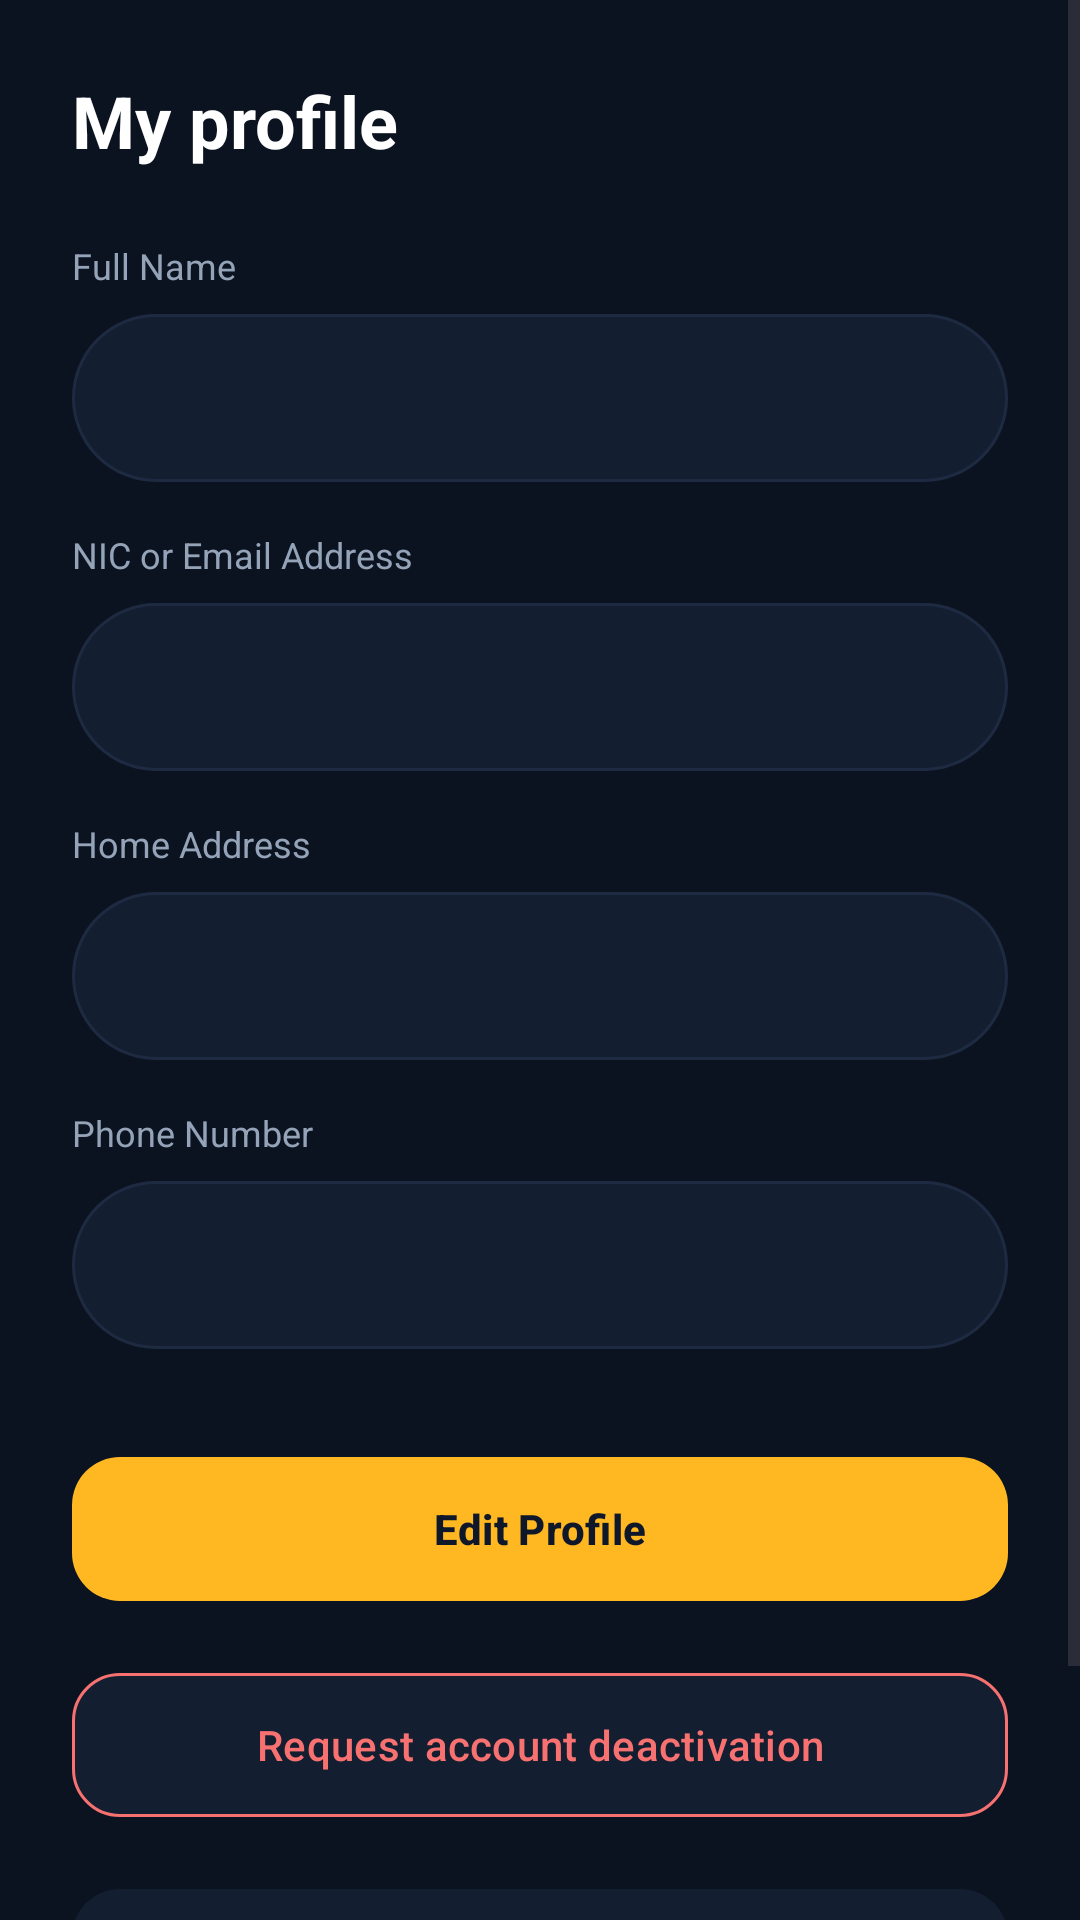

The Android layout XML behind this screen, and the referenced resources:
<!-- AndroidManifest.xml: application theme Theme.SolaraGrid -->
<!-- res/layout/fragment_prosumer_profile.xml -->
<?xml version="1.0" encoding="utf-8"?>
<ScrollView xmlns:android="http://schemas.android.com/apk/res/android"
    xmlns:app="http://schemas.android.com/apk/res-auto"
    android:layout_width="match_parent"
    android:layout_height="match_parent"
    android:background="@color/bg_dark"
    android:fillViewport="true">

    <androidx.constraintlayout.widget.ConstraintLayout
        android:layout_width="match_parent"
        android:layout_height="wrap_content"
        android:padding="24dp">

        <TextView
            android:id="@+id/tvProfileTitle"
            android:layout_width="wrap_content"
            android:layout_height="wrap_content"
            android:text="@string/profile_title"
            android:textColor="@color/white"
            android:textSize="24sp"
            android:textStyle="bold"
            app:layout_constraintTop_toTopOf="parent"
            app:layout_constraintStart_toStartOf="parent" />

        
        <TextView
            android:id="@+id/lblName"
            android:layout_width="wrap_content"
            android:layout_height="wrap_content"
            android:text="@string/lbl_name"
            android:textColor="@color/text_secondary"
            android:textSize="12sp"
            android:layout_marginTop="24dp"
            app:layout_constraintTop_toBottomOf="@id/tvProfileTitle"
            app:layout_constraintStart_toStartOf="parent" />

        <androidx.appcompat.widget.AppCompatEditText
            android:id="@+id/etName"
            android:layout_width="0dp"
            android:layout_height="56dp"
            android:layout_marginTop="8dp"
            android:background="@drawable/input_bg"
            android:paddingHorizontal="16dp"
            android:textColor="@color/white"
            android:inputType="textPersonName"
            android:enabled="false"
            app:layout_constraintTop_toBottomOf="@id/lblName"
            app:layout_constraintStart_toStartOf="parent"
            app:layout_constraintEnd_toEndOf="parent" />

        
        <TextView
            android:id="@+id/lblNic"
            android:layout_width="wrap_content"
            android:layout_height="wrap_content"
            android:text="@string/lbl_nic"
            android:textColor="@color/text_secondary"
            android:textSize="12sp"
            android:layout_marginTop="16dp"
            app:layout_constraintTop_toBottomOf="@id/etName"
            app:layout_constraintStart_toStartOf="parent" />

        
        <androidx.appcompat.widget.AppCompatEditText
            android:id="@+id/etNic"
            android:layout_width="0dp"
            android:layout_height="56dp"
            android:layout_marginTop="8dp"
            android:background="@drawable/input_bg"
            android:paddingHorizontal="16dp"
            android:textColor="@color/text_secondary"
            android:enabled="false"
            app:layout_constraintTop_toBottomOf="@id/lblNic"
            app:layout_constraintStart_toStartOf="parent"
            app:layout_constraintEnd_toEndOf="parent" />

        
        <TextView
            android:id="@+id/lblAddress"
            android:layout_width="wrap_content"
            android:layout_height="wrap_content"
            android:text="@string/lbl_address"
            android:textColor="@color/text_secondary"
            android:textSize="12sp"
            android:layout_marginTop="16dp"
            app:layout_constraintTop_toBottomOf="@id/etNic"
            app:layout_constraintStart_toStartOf="parent" />

        <androidx.appcompat.widget.AppCompatEditText
            android:id="@+id/etAddress"
            android:layout_width="0dp"
            android:layout_height="56dp"
            android:layout_marginTop="8dp"
            android:background="@drawable/input_bg"
            android:paddingHorizontal="16dp"
            android:textColor="@color/white"
            android:inputType="textPostalAddress"
            android:enabled="false"
            app:layout_constraintTop_toBottomOf="@id/lblAddress"
            app:layout_constraintStart_toStartOf="parent"
            app:layout_constraintEnd_toEndOf="parent" />

        
        <TextView
            android:id="@+id/lblPhone"
            android:layout_width="wrap_content"
            android:layout_height="wrap_content"
            android:text="@string/lbl_phone"
            android:textColor="@color/text_secondary"
            android:textSize="12sp"
            android:layout_marginTop="16dp"
            app:layout_constraintTop_toBottomOf="@id/etAddress"
            app:layout_constraintStart_toStartOf="parent" />

        <androidx.appcompat.widget.AppCompatEditText
            android:id="@+id/etPhone"
            android:layout_width="0dp"
            android:layout_height="56dp"
            android:layout_marginTop="8dp"
            android:background="@drawable/input_bg"
            android:paddingHorizontal="16dp"
            android:textColor="@color/white"
            android:inputType="phone"
            android:enabled="false"
            app:layout_constraintTop_toBottomOf="@id/lblPhone"
            app:layout_constraintStart_toStartOf="parent"
            app:layout_constraintEnd_toEndOf="parent" />

        
        <com.google.android.material.button.MaterialButton
            android:id="@+id/btnSave"
            android:layout_width="0dp"
            android:layout_height="56dp"
            android:layout_marginTop="32dp"
            android:text="@string/btn_edit_profile"
            android:textColor="@color/btn_text"
            android:textStyle="bold"
            android:textAllCaps="false"
            app:backgroundTint="@color/solara_yellow"
            app:cornerRadius="16dp"
            app:layout_constraintTop_toBottomOf="@id/etPhone"
            app:layout_constraintStart_toStartOf="parent"
            app:layout_constraintEnd_toEndOf="parent" />

        
        <com.google.android.material.button.MaterialButton
            android:id="@+id/btnDeactivate"
            android:layout_width="0dp"
            android:layout_height="56dp"
            android:layout_marginTop="16dp"
            android:text="@string/btn_request_deactivation"
            android:textColor="#F87171" 
            android:textAllCaps="false"
            app:backgroundTint="@color/bg_input"
            app:strokeColor="#F87171"
            app:strokeWidth="1dp"
            app:cornerRadius="16dp"
            app:layout_constraintTop_toBottomOf="@id/btnSave"
            app:layout_constraintStart_toStartOf="parent"
            app:layout_constraintEnd_toEndOf="parent" />

        
        <com.google.android.material.button.MaterialButton
            android:id="@+id/btnLogout"
            android:layout_width="0dp"
            android:layout_height="56dp"
            android:layout_marginTop="16dp"
            android:layout_marginBottom="32dp"
            android:text="@string/btn_logout"
            android:textColor="@color/white" 
            android:textAllCaps="false"
            app:backgroundTint="@color/bg_input"
            app:cornerRadius="16dp"
            app:layout_constraintTop_toBottomOf="@id/btnDeactivate"
            app:layout_constraintBottom_toBottomOf="parent"
            app:layout_constraintStart_toStartOf="parent"
            app:layout_constraintEnd_toEndOf="parent" />

    </androidx.constraintlayout.widget.ConstraintLayout>
</ScrollView>
<!-- resources referenced by this layout -->
<resources>
  <color name="bg_dark">#0B1320</color>
  <color name="bg_input">#131E31</color>
  <color name="btn_text">#0F172A</color>
  <color name="solara_yellow">#FFB822</color>
  <color name="text_secondary">#94A3B8</color>
  <color name="white">#FFFFFFFF</color>
  <!-- drawable input_bg (drawable) -->
  <?xml version="1.0" encoding="utf-8"?>
  <shape xmlns:android="http://schemas.android.com/apk/res/android"
      android:shape="rectangle">
      <solid android:color="@color/bg_input" />
      <stroke android:width="1dp" android:color="@color/stroke_input" />
      <corners android:radius="32dp" />
  </shape>
  <string name="btn_edit_profile">Edit Profile</string>
  <string name="btn_logout">Log out</string>
  <string name="btn_request_deactivation">Request account deactivation</string>
  <string name="lbl_address">Home Address</string>
  <string name="lbl_name">Full Name</string>
  <string name="lbl_nic">NIC or Email Address</string>
  <string name="lbl_phone">Phone Number</string>
  <string name="profile_title">My profile</string>
  <style name="Theme.SolaraGrid" parent="Base.Theme.SolaraGrid" />
  <color name="stroke_input">#1E2A41</color>
  <style name="Base.Theme.SolaraGrid" parent="Theme.Material3.DayNight.NoActionBar">
          
          
      </style>
</resources>
